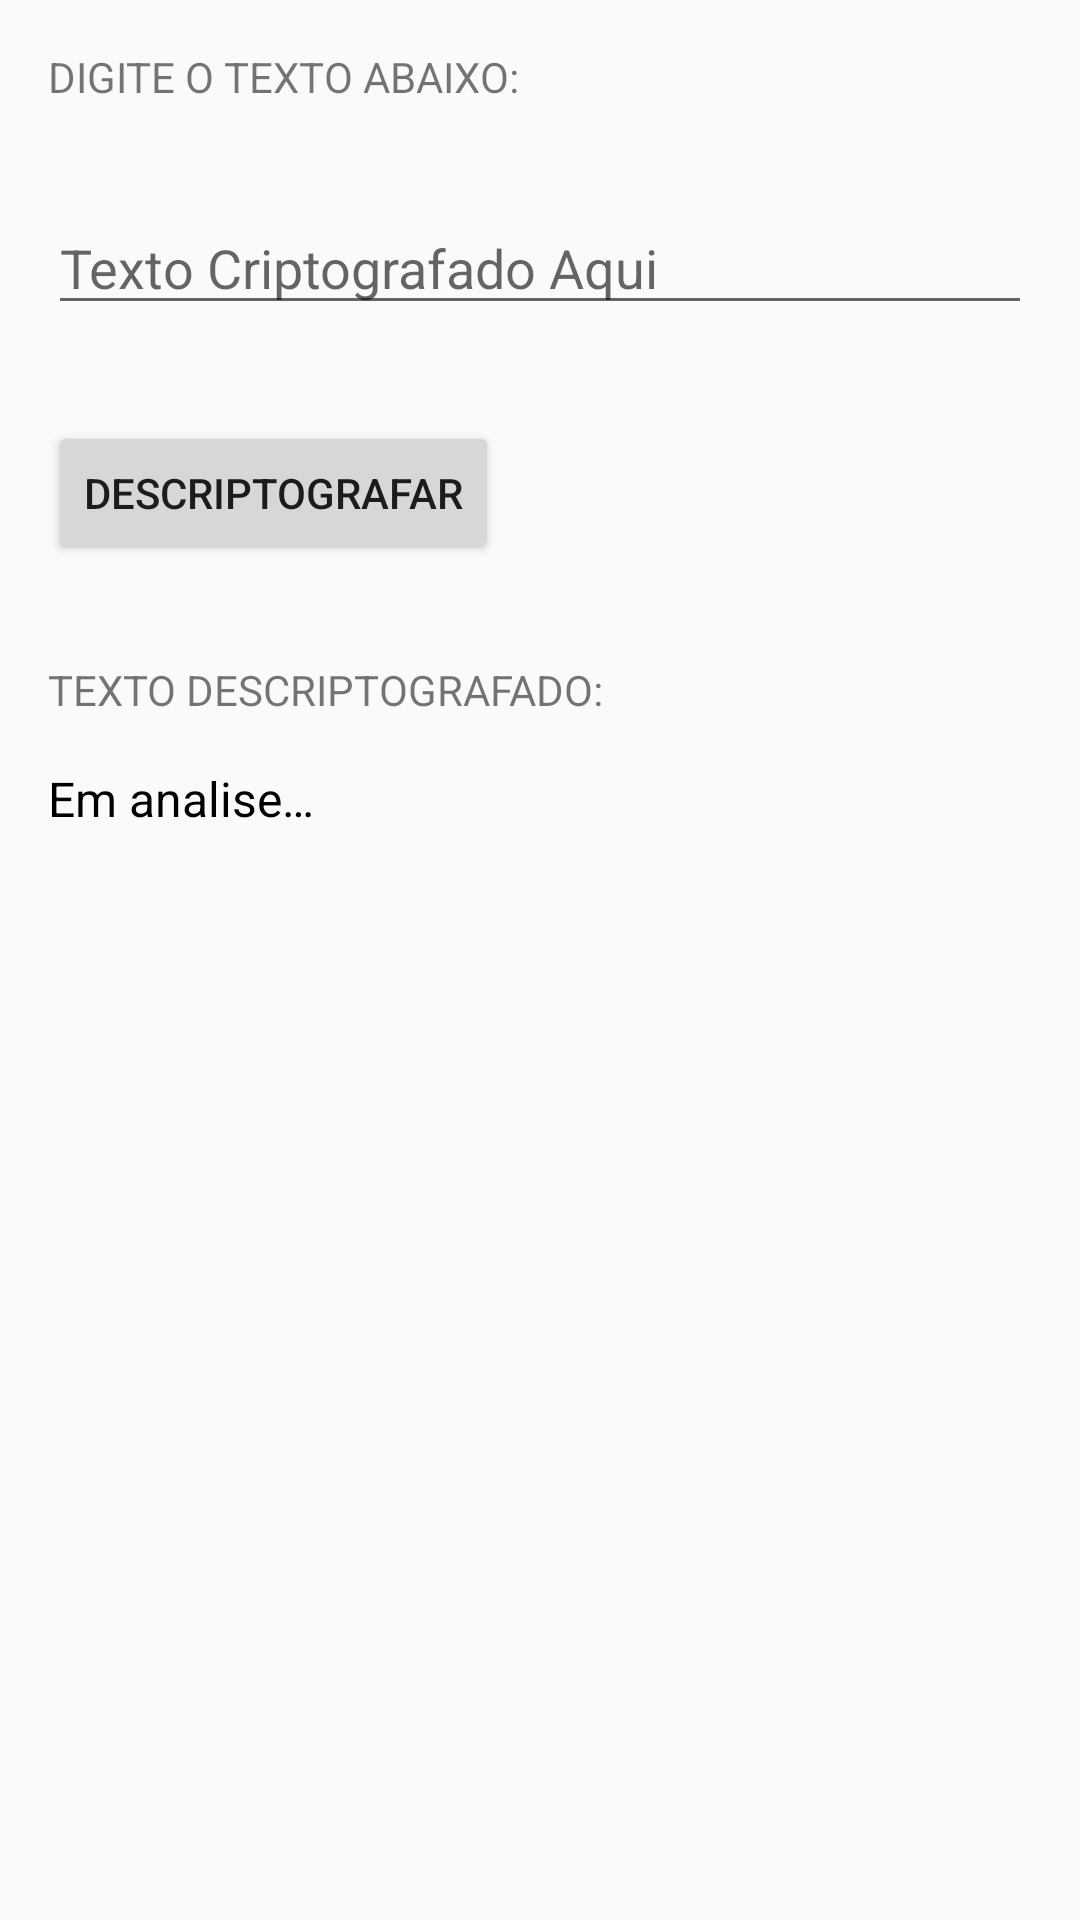

The Android layout XML behind this screen, and the referenced resources:
<!-- AndroidManifest.xml: application theme AppTheme -->
<!-- res/layout/activity_descriptografar.xml -->
<?xml version="1.0" encoding="utf-8"?>
<ScrollView xmlns:android="http://schemas.android.com/apk/res/android"
    xmlns:tools="http://schemas.android.com/tools"
    android:layout_width="match_parent"
    android:layout_height="match_parent">

    <LinearLayout
        android:layout_width="match_parent"
        android:layout_height="wrap_content"
        android:orientation="vertical"
        tools:context=".Descriptografar">

        <TextView
            android:layout_width="wrap_content"
            android:layout_height="wrap_content"
            android:layout_margin="16dp"
            android:text="@string/texto_abaixo" />

        <EditText
            android:id="@+id/texto_view"
            android:layout_width="match_parent"
            android:layout_height="wrap_content"
            android:layout_margin="16dp"
            android:hint="@string/texto_criptografado_aqui"
            android:inputType="textMultiLine"
            tools:ignore="Autofill" />

        <Button
            android:id="@+id/botao_consertar"
            android:layout_width="wrap_content"
            android:layout_height="wrap_content"
            android:layout_margin="16dp"
            android:onClick="consertar"
            android:text="@string/descriptografar" />


        <TextView
            android:layout_width="wrap_content"
            android:layout_height="wrap_content"
            android:layout_margin="16dp"
            android:text="@string/texto_descriptografado" />


        <TextView
            android:id="@+id/texto_apresentado"
            android:layout_width="wrap_content"
            android:layout_height="wrap_content"
            android:layout_marginStart="16dp"
            android:text="@string/em_analise"
            android:textColor="@android:color/black"
            android:textSize="16sp" />


    </LinearLayout>
</ScrollView>
<!-- resources referenced by this layout -->
<resources>
  <string name="descriptografar">DESCRIPTOGRAFAR</string>
  <string name="em_analise">Em analise…</string>
  <string name="texto_abaixo">DIGITE O TEXTO ABAIXO:</string>
  <string name="texto_criptografado_aqui">Texto Criptografado Aqui</string>
  <string name="texto_descriptografado">TEXTO DESCRIPTOGRAFADO:</string>
  <style name="AppTheme" parent="Theme.AppCompat.Light.DarkActionBar">
          <item name="colorPrimary">@color/colorPrimary</item>
          <item name="colorPrimaryDark">@color/colorPrimaryDark</item>
          <item name="colorAccent">@color/colorAccent</item>
      </style>
  <color name="colorPrimary">#EE82EE</color>
  <color name="colorPrimaryDark">#800080</color>
  <color name="colorAccent">#D81B60</color>
</resources>
